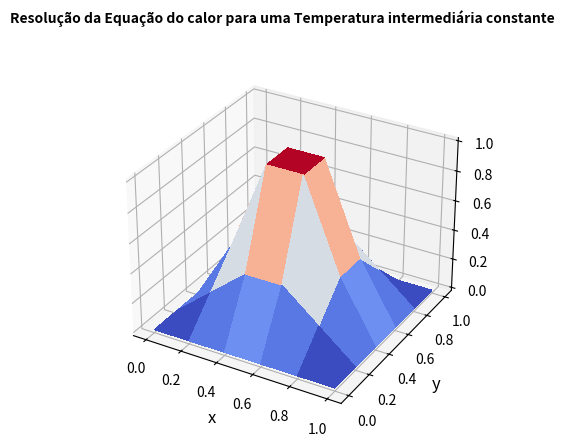

Source code (Python):
import numpy as np
import matplotlib.pyplot as plt
import matplotlib.cm as cm

def cond_iniciais(Nx,Ny,dx,dy,T):
    x_aux = 0.0
    y_aux = 0.0
    for i in range(Nx+1):
        y_aux = 0.0
        for j in range(Ny+1):
            if (i == 2 or i == 3) and (j == 2 or j == 3):
                T[i,j] = 1.0               
            else:
                T[i,j] = 0.0
            y_aux+=dy
        x_aux+=dx                         
    return T
    
def eqcondcal(Nx,Ny,dx,dt,tempo_final,T):
    tempo = 0.0
    x_aux = 0.0
    y_aux = 0.0
    intervalos = np.linspace(0.0,1.0,Nx+1)
    T_x = np.linspace(0.0,1.0,Nx+1)
    T_y = np.linspace(0.0,1.0,Ny+1)
    X,Y = np.meshgrid(T_x,T_y)
    T_new = np.copy(T)
    while tempo <= tempo_final:
        for i in range(1,Nx):
            for j in range(1,Ny):
                if (i == 2 or i == 3) and (j == 2 or j == 3):
                    T_new[i,j] = 1.0               
                else:
                    T_new[i,j] = T[i,j] + (dt/(dx*dx))*(T[i+1,j]-2.0*T[i,j]+T[i-1,j]) + (dt/(dy*dy))*(T[i,j+1]-2.0*T[i,j]+T[i,j-1])
                    
        T = np.copy(T_new)
        tempo+=dt

    ax.dist = 11
    ax.plot_surface(X,Y,np.transpose(T), cmap=cm.coolwarm,linewidth=0, antialiased=False)

Nx = 5
Ny = 5
dx = 1.0/Nx
dy = 1.0/Ny
dt = (dx*dx)/4.0
tempo_final = 0.1

T = np.zeros((Nx+1,Nx+1),float)
T = cond_iniciais(Nx,Ny,dx,dy,T)
tempo = 0.0
tempo_final = 10.0

#Inicializando o Grafico

graf = plt.figure()
ax = plt.axes(projection = '3d')

#Parâmetros do Grafico

graf.suptitle('Resolução da Equação do calor para uma Temperatura intermediária constante', fontsize = 10, fontweight = 'bold', usetex = False)
ax.set_ylabel(r'y', fontsize = 12, usetex = False)
ax.set_xlabel(r'x', fontsize = 12, usetex = False)
    
#Calculando a Equacao da Conducao do Calor
eqcondcal(Nx,Ny,dx,dt,tempo_final,T)
plt.show() #Inicializando o Grafico